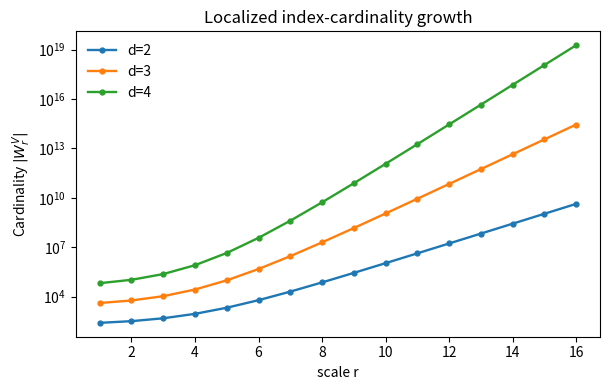

Reproduce this figure in Python.
from __future__ import annotations
import argparse
from pathlib import Path
import numpy as np
import pandas as pd
import matplotlib.pyplot as plt


def count_indices(d: int, r: int, diam: float, K: float = 7.0) -> int:
    """Count integer lattice centers intersecting an expanded d-cube window.

    Model: centers at spacing 2^-r; support radius K*2^-r; window side length diam.
    Count = ceil((diam + 2K 2^-r)/2^-r)^d = ceil(diam*2^r + 2K)^d.
    The asymptotic slope of log2(count) versus r is d, not 2.
    """
    return int(np.ceil(diam*(2**r) + 2*K) ** d)


def make_table(ds=(2,3,4), rs=range(1,17), diam_values=(0.25,0.5,1.0), K=7.0):
    rows=[]
    for d in ds:
        for diam in diam_values:
            for r in rs:
                c=count_indices(d,r,diam,K)
                old=count_indices(2,r,diam,K)
                rows.append({"d":d,"diam":diam,"r":r,"count":c,"log2_count":float(np.log2(float(c))),"old_exponent2_proxy":old,"undercount_factor_vs_old":float(c/old)})
    return pd.DataFrame(rows)


def fit_exponents(df, r_min=10):
    rows=[]
    for (d,diam), g in df.groupby(['d','diam']):
        h=g[g['r'] >= r_min]
        slope, intercept=np.polyfit(h['r'], h['log2_count'], 1)
        rows.append({"d":d,"diam":diam,"fit_r_min":r_min,"fitted_exponent_vs_r":float(slope),"abs_error_vs_d":float(abs(slope-d)),"n_points":len(h)})
    return pd.DataFrame(rows)


def plot(df, out="results/figures/cardinality_exponent.png"):
    Path(out).parent.mkdir(parents=True, exist_ok=True)
    plt.rcParams.update({"font.size": 10})
    fig, ax = plt.subplots(figsize=(6.2,4.0))
    for d, g in df[df['diam']==1.0].groupby('d'):
        ax.plot(g['r'], g['count'], marker='o', linewidth=1.7, markersize=3.5, label=f'd={d}')
    ax.set_yscale('log')
    ax.set_xlabel('scale r')
    ax.set_ylabel(r'Cardinality $|W_r^V|$')
    ax.set_title('Localized index-cardinality growth')
    ax.legend(frameon=False)
    fig.tight_layout()
    fig.savefig(out, dpi=220)
    return out


def main():
    ap=argparse.ArgumentParser()
    ap.add_argument("--results", default="results/csv/cardinality_counts.csv")
    ap.add_argument("--fits", default="results/csv/cardinality_fits.csv")
    ap.add_argument("--figure", default="results/figures/cardinality_exponent.png")
    args=ap.parse_args()
    df=make_table(); fits=fit_exponents(df)
    Path(args.results).parent.mkdir(parents=True, exist_ok=True)
    df.to_csv(args.results,index=False); fits.to_csv(args.fits,index=False); plot(df,args.figure)
    print(fits.to_string(index=False))

if __name__ == "__main__":
    main()
